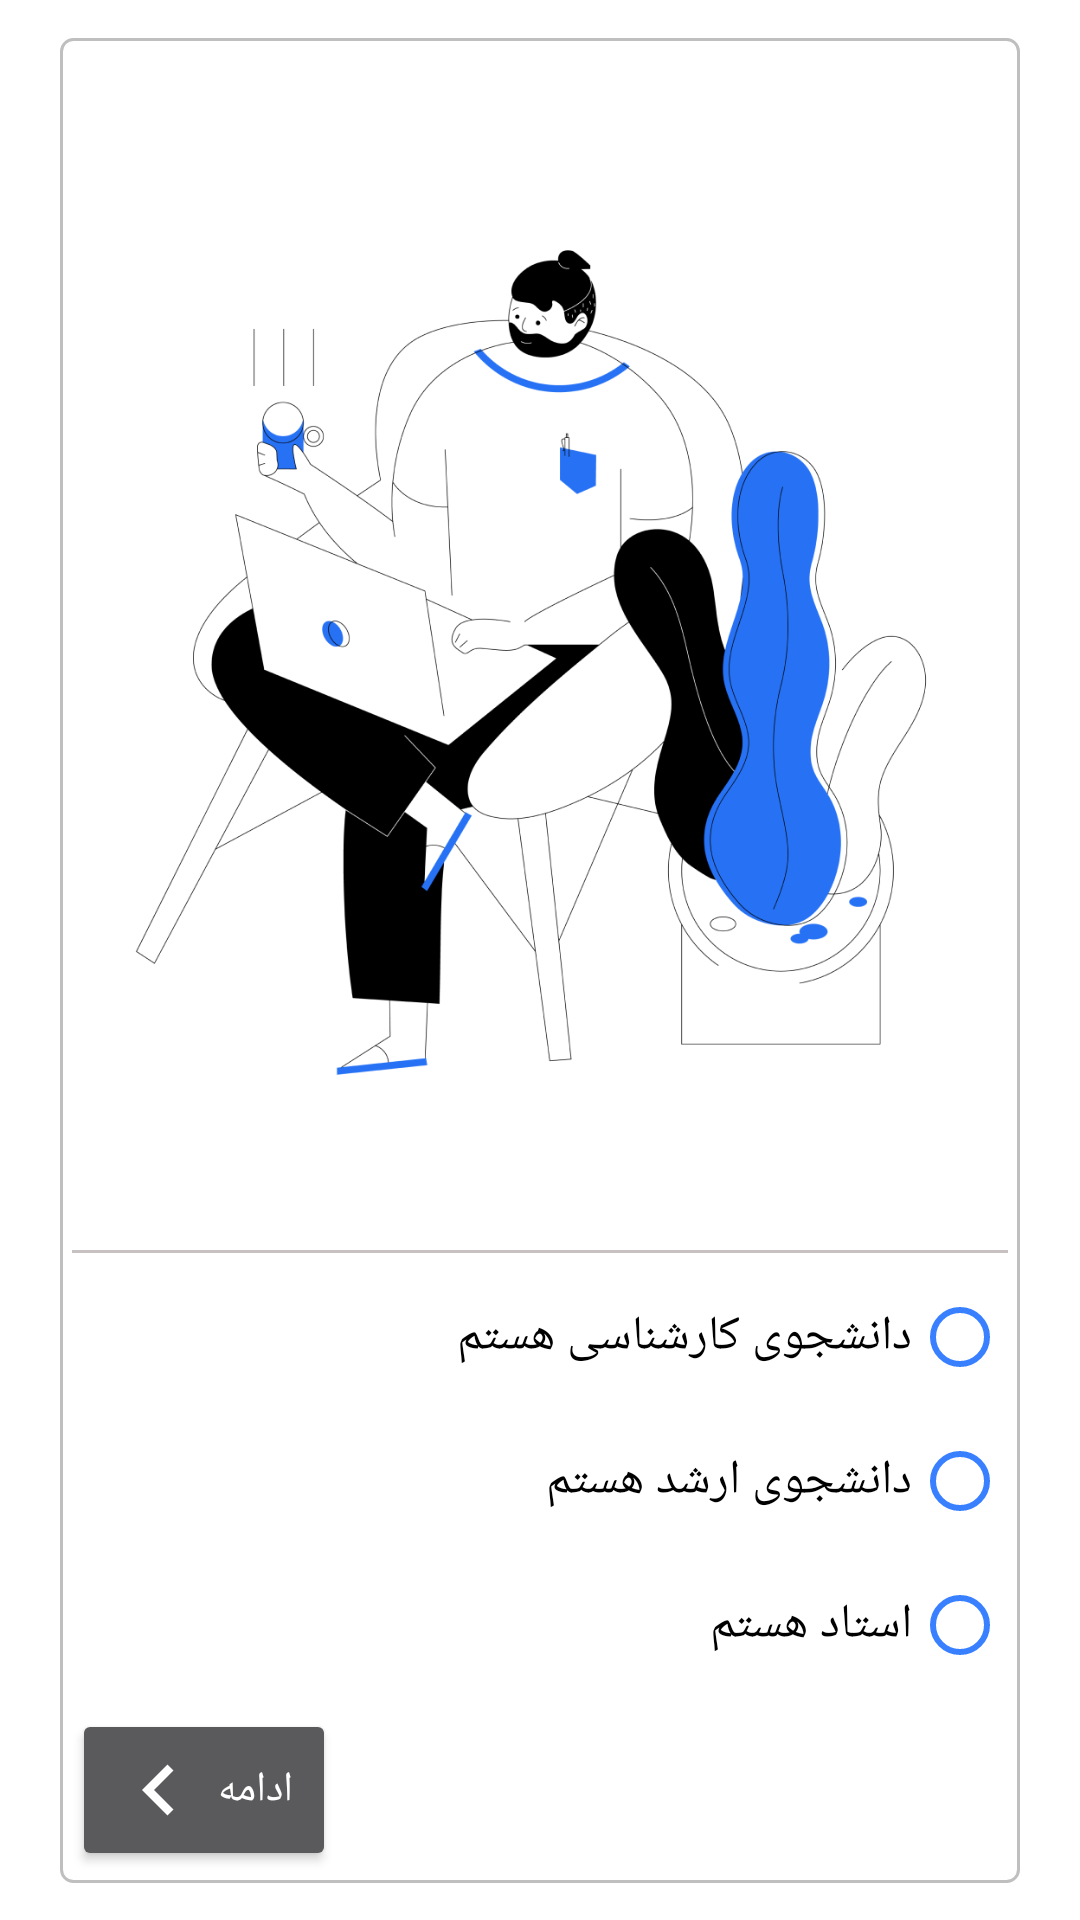

Android layout source for this screen:
<!-- AndroidManifest.xml: application theme AppTheme -->
<!-- res/layout/activity_role_select.xml -->
<?xml version="1.0" encoding="utf-8"?>
<androidx.constraintlayout.widget.ConstraintLayout xmlns:android="http://schemas.android.com/apk/res/android"
    xmlns:app="http://schemas.android.com/apk/res-auto"
    xmlns:tools="http://schemas.android.com/tools"
    android:layout_width="match_parent"
    android:layout_height="match_parent"
    tools:context=".views.RoleSelectActivity">

    <androidx.constraintlayout.widget.ConstraintLayout
        android:layout_width="320dp"
        android:layout_height="wrap_content"
        android:background="@drawable/bg_border_round"
        android:padding="4dp"
        app:layout_constraintBottom_toBottomOf="parent"
        app:layout_constraintEnd_toEndOf="parent"
        app:layout_constraintHorizontal_bias="0.5"
        app:layout_constraintStart_toStartOf="parent"
        app:layout_constraintTop_toTopOf="parent">

        <ImageView
            android:id="@+id/imageView"
            android:layout_width="300dp"
            android:layout_height="400dp"
            android:src="@drawable/man"
            app:layout_constraintEnd_toEndOf="parent"
            app:layout_constraintStart_toStartOf="parent"
            app:layout_constraintTop_toTopOf="parent" />

        <View
            android:id="@+id/line1_filter"
            android:layout_width="match_parent"
            android:layout_height="1dp"
            android:background="#C8C1C1"
            app:layout_constraintEnd_toEndOf="parent"
            app:layout_constraintStart_toStartOf="parent"
            app:layout_constraintTop_toBottomOf="@id/imageView" />

        <RadioGroup
            android:id="@+id/radioGroup"
            android:layout_width="match_parent"
            android:layout_height="wrap_content"
            app:layout_constraintEnd_toEndOf="@+id/imageView"
            app:layout_constraintTop_toBottomOf="@+id/line1_filter">

            <com.google.android.material.radiobutton.MaterialRadioButton
                android:id="@+id/radiobutton_karshenasi"
                android:layout_width="wrap_content"
                android:layout_height="wrap_content"
                android:layout_gravity="right"
                android:layout_marginTop="4dp"
                android:layoutDirection="rtl"
                android:text="دانشجوی کارشناسی هستم"
                android:textColor="@color/black"
                android:textSize="16sp"
                app:buttonTint="@color/blue_f" />

            <com.google.android.material.radiobutton.MaterialRadioButton
                android:id="@+id/radiobutton_arshad"
                android:layout_width="wrap_content"
                android:layout_height="wrap_content"
                android:layout_gravity="right"
                android:layoutDirection="rtl"
                android:text="دانشجوی ارشد هستم"
                android:textColor="@color/black"
                android:textSize="16sp"
                app:buttonTint="@color/blue_f" />

            <com.google.android.material.radiobutton.MaterialRadioButton
                android:id="@+id/radiobutton_ostad"
                android:layout_width="wrap_content"
                android:layout_height="wrap_content"
                android:layout_gravity="right"
                android:layoutDirection="rtl"
                android:text="استاد هستم"
                android:textColor="@color/black"
                android:textSize="16sp"
                app:buttonTint="@color/blue_f" />

        </RadioGroup>

        <Button
            android:id="@+id/btn_next"
            android:layout_width="wrap_content"
            android:layout_height="wrap_content"
            android:layout_marginTop="4dp"
            android:drawableLeft="@drawable/ic_chevron_left"
            android:drawableTint="@color/white"
            android:text="ادامه"
            android:textColor="@color/white"
            app:layout_constraintBottom_toBottomOf="parent"
            app:layout_constraintStart_toStartOf="parent"
            app:layout_constraintTop_toBottomOf="@+id/radioGroup" />
    </androidx.constraintlayout.widget.ConstraintLayout>

</androidx.constraintlayout.widget.ConstraintLayout>
<!-- resources referenced by this layout -->
<resources>
  <color name="black">#000000</color>
  <color name="blue_f">#3880FF</color>
  <color name="white">#FFFFFF</color>
  <!-- drawable bg_border_round (drawable) -->
  <?xml version="1.0" encoding="utf-8"?>
  <shape xmlns:android="http://schemas.android.com/apk/res/android">
      <stroke
          android:width="1dp"
          android:color="@color/gray_border" />
      <corners android:radius="4dp" />
  </shape>
  <!-- drawable ic_chevron_left (drawable) -->
  <vector xmlns:android="http://schemas.android.com/apk/res/android"
      android:width="34dp"
      android:height="34dp"
      android:viewportWidth="24"
      android:viewportHeight="24">
      <path
          android:fillColor="@android:color/black"
          android:pathData="M15.41,7.41L14,6l-6,6 6,6 1.41,-1.41L10.83,12z" />
  </vector>
  <!-- drawable man: png bitmap (drawable, 130682 bytes) -->
  <style name="AppTheme" parent="Theme.MaterialComponents.NoActionBar">
          
          <item name="colorPrimary">@color/blue_f</item>
          <item name="colorPrimaryDark">@color/white</item>
          <item name="colorAccent">@color/colorAccent</item>
          
          <item name="android:windowBackground">@color/white</item>
          <item name="android:windowDrawsSystemBarBackgrounds">true</item>
          <item name="android:statusBarColor">@android:color/transparent</item>
          <item name="fontFamily">@font/vazir</item>
  
          
          <item name="bottomSheetDialogTheme">@style/AppBottomSheetDialogTheme</item>
  
      </style>
  <color name="gray_border">#BFBFBF</color>
  <color name="colorAccent">#FF6284</color>
  <style name="AppBottomSheetDialogTheme" parent="Theme.Design.Light.BottomSheetDialog">
          <item name="bottomSheetStyle">@style/AppModalStyle</item>
      </style>
  <style name="AppModalStyle" parent="Widget.Design.BottomSheet.Modal">
          <item name="android:background">@drawable/round_dialog</item>
      </style>
</resources>
